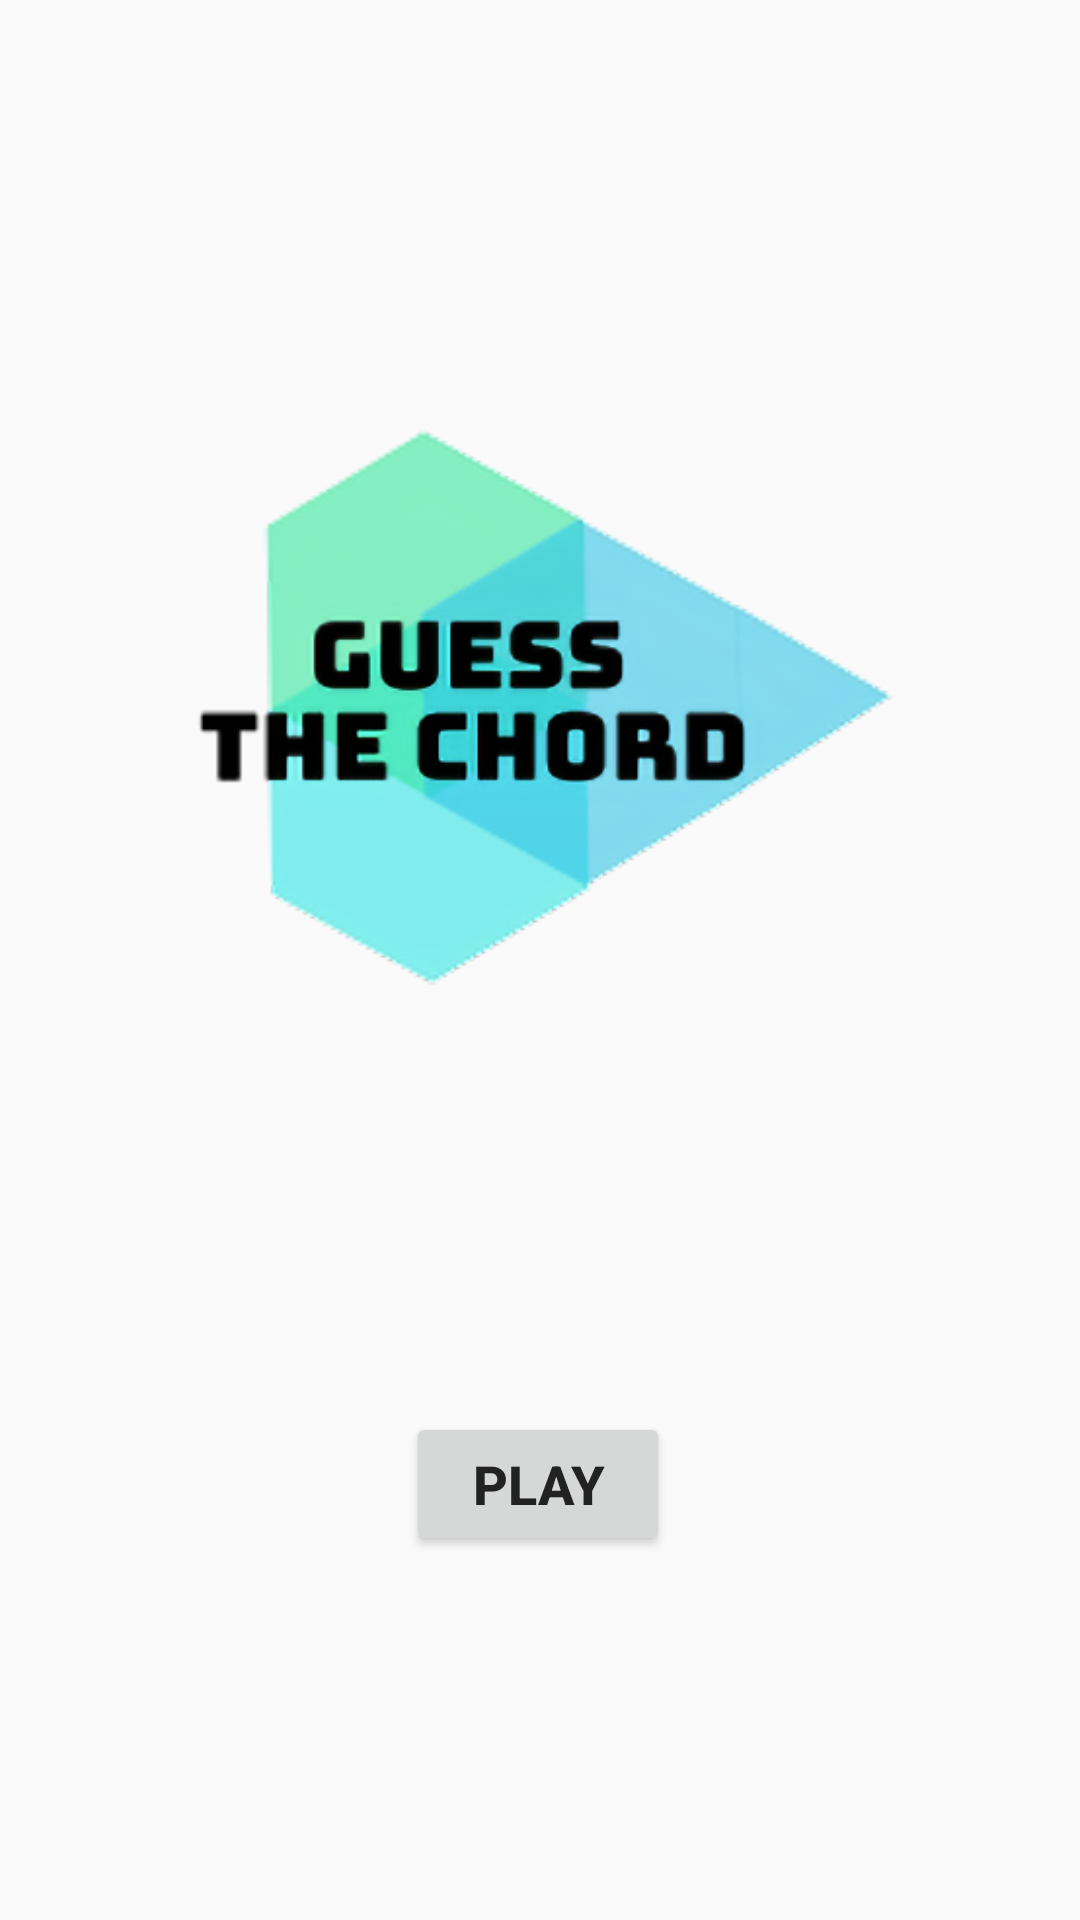

Layout XML and referenced resources for this Android screen:
<!-- AndroidManifest.xml: application theme AppTheme -->
<!-- res/layout/fragment_title.xml -->
<?xml version="1.0" encoding="utf-8"?>
<layout xmlns:android="http://schemas.android.com/apk/res/android"
    xmlns:app="http://schemas.android.com/apk/res-auto"
    xmlns:tools="http://schemas.android.com/tools"
    tools:context="com.example.guessthechord.navigation.TitleFragment">

    <androidx.constraintlayout.widget.ConstraintLayout
        android:id="@+id/titleConstraint"
        android:layout_width="match_parent"
        android:layout_height="match_parent">

        <Button
            android:id="@+id/playButton"
            android:layout_width="wrap_content"
            android:layout_height="wrap_content"
            android:layout_marginStart="@dimen/horizontal_margin"
            android:layout_marginEnd="@dimen/horizontal_margin"
            android:paddingStart="@dimen/button_padding"
            android:paddingEnd="@dimen/button_padding"
            android:layout_marginBottom="@dimen/vertical_margin"
            android:text="Play"
            android:textColor="@color/colorAccent"
            android:textSize="@dimen/button_text_size"
            android:textStyle="bold"
            app:layout_constraintBottom_toBottomOf="parent"
            app:layout_constraintEnd_toEndOf="parent"
            app:layout_constraintHorizontal_bias="0.498"
            app:layout_constraintStart_toStartOf="parent"
            app:layout_constraintTop_toBottomOf="@+id/titleImage" />

        <ImageView
            android:id="@+id/titleImage"
            android:layout_width="0dp"
            android:layout_height="260dp"
            android:layout_marginStart="@dimen/horizontal_margin"
            android:layout_marginEnd="@dimen/horizontal_margin"
            android:scaleType="fitCenter"
            app:layout_constraintBottom_toTopOf="@+id/playButton"
            app:layout_constraintEnd_toEndOf="parent"
            app:layout_constraintHorizontal_bias="0.0"
            app:layout_constraintStart_toStartOf="parent"
            app:layout_constraintTop_toTopOf="parent"
            app:srcCompat="@drawable/guess_the_chord" />

    </androidx.constraintlayout.widget.ConstraintLayout>
</layout>
<!-- resources referenced by this layout -->
<resources>
  <color name="colorAccent">#222</color>
  <dimen name="button_padding">16dp</dimen>
  <dimen name="button_text_size">18sp</dimen>
  <dimen name="horizontal_margin">8dp</dimen>
  <dimen name="vertical_margin">16dp</dimen>
  <!-- drawable guess_the_chord: png bitmap (drawable, 89775 bytes) -->
  <style name="AppTheme" parent="Theme.AppCompat.Light.DarkActionBar">
          
          <item name="colorPrimary">@color/colorPrimary</item>
          <item name="colorPrimaryDark">@color/colorPrimaryDark</item>
          <item name="colorAccent">@color/colorAccent</item>
      </style>
  <color name="colorPrimary">#008577</color>
  <color name="colorPrimaryDark">#00574B</color>
</resources>
